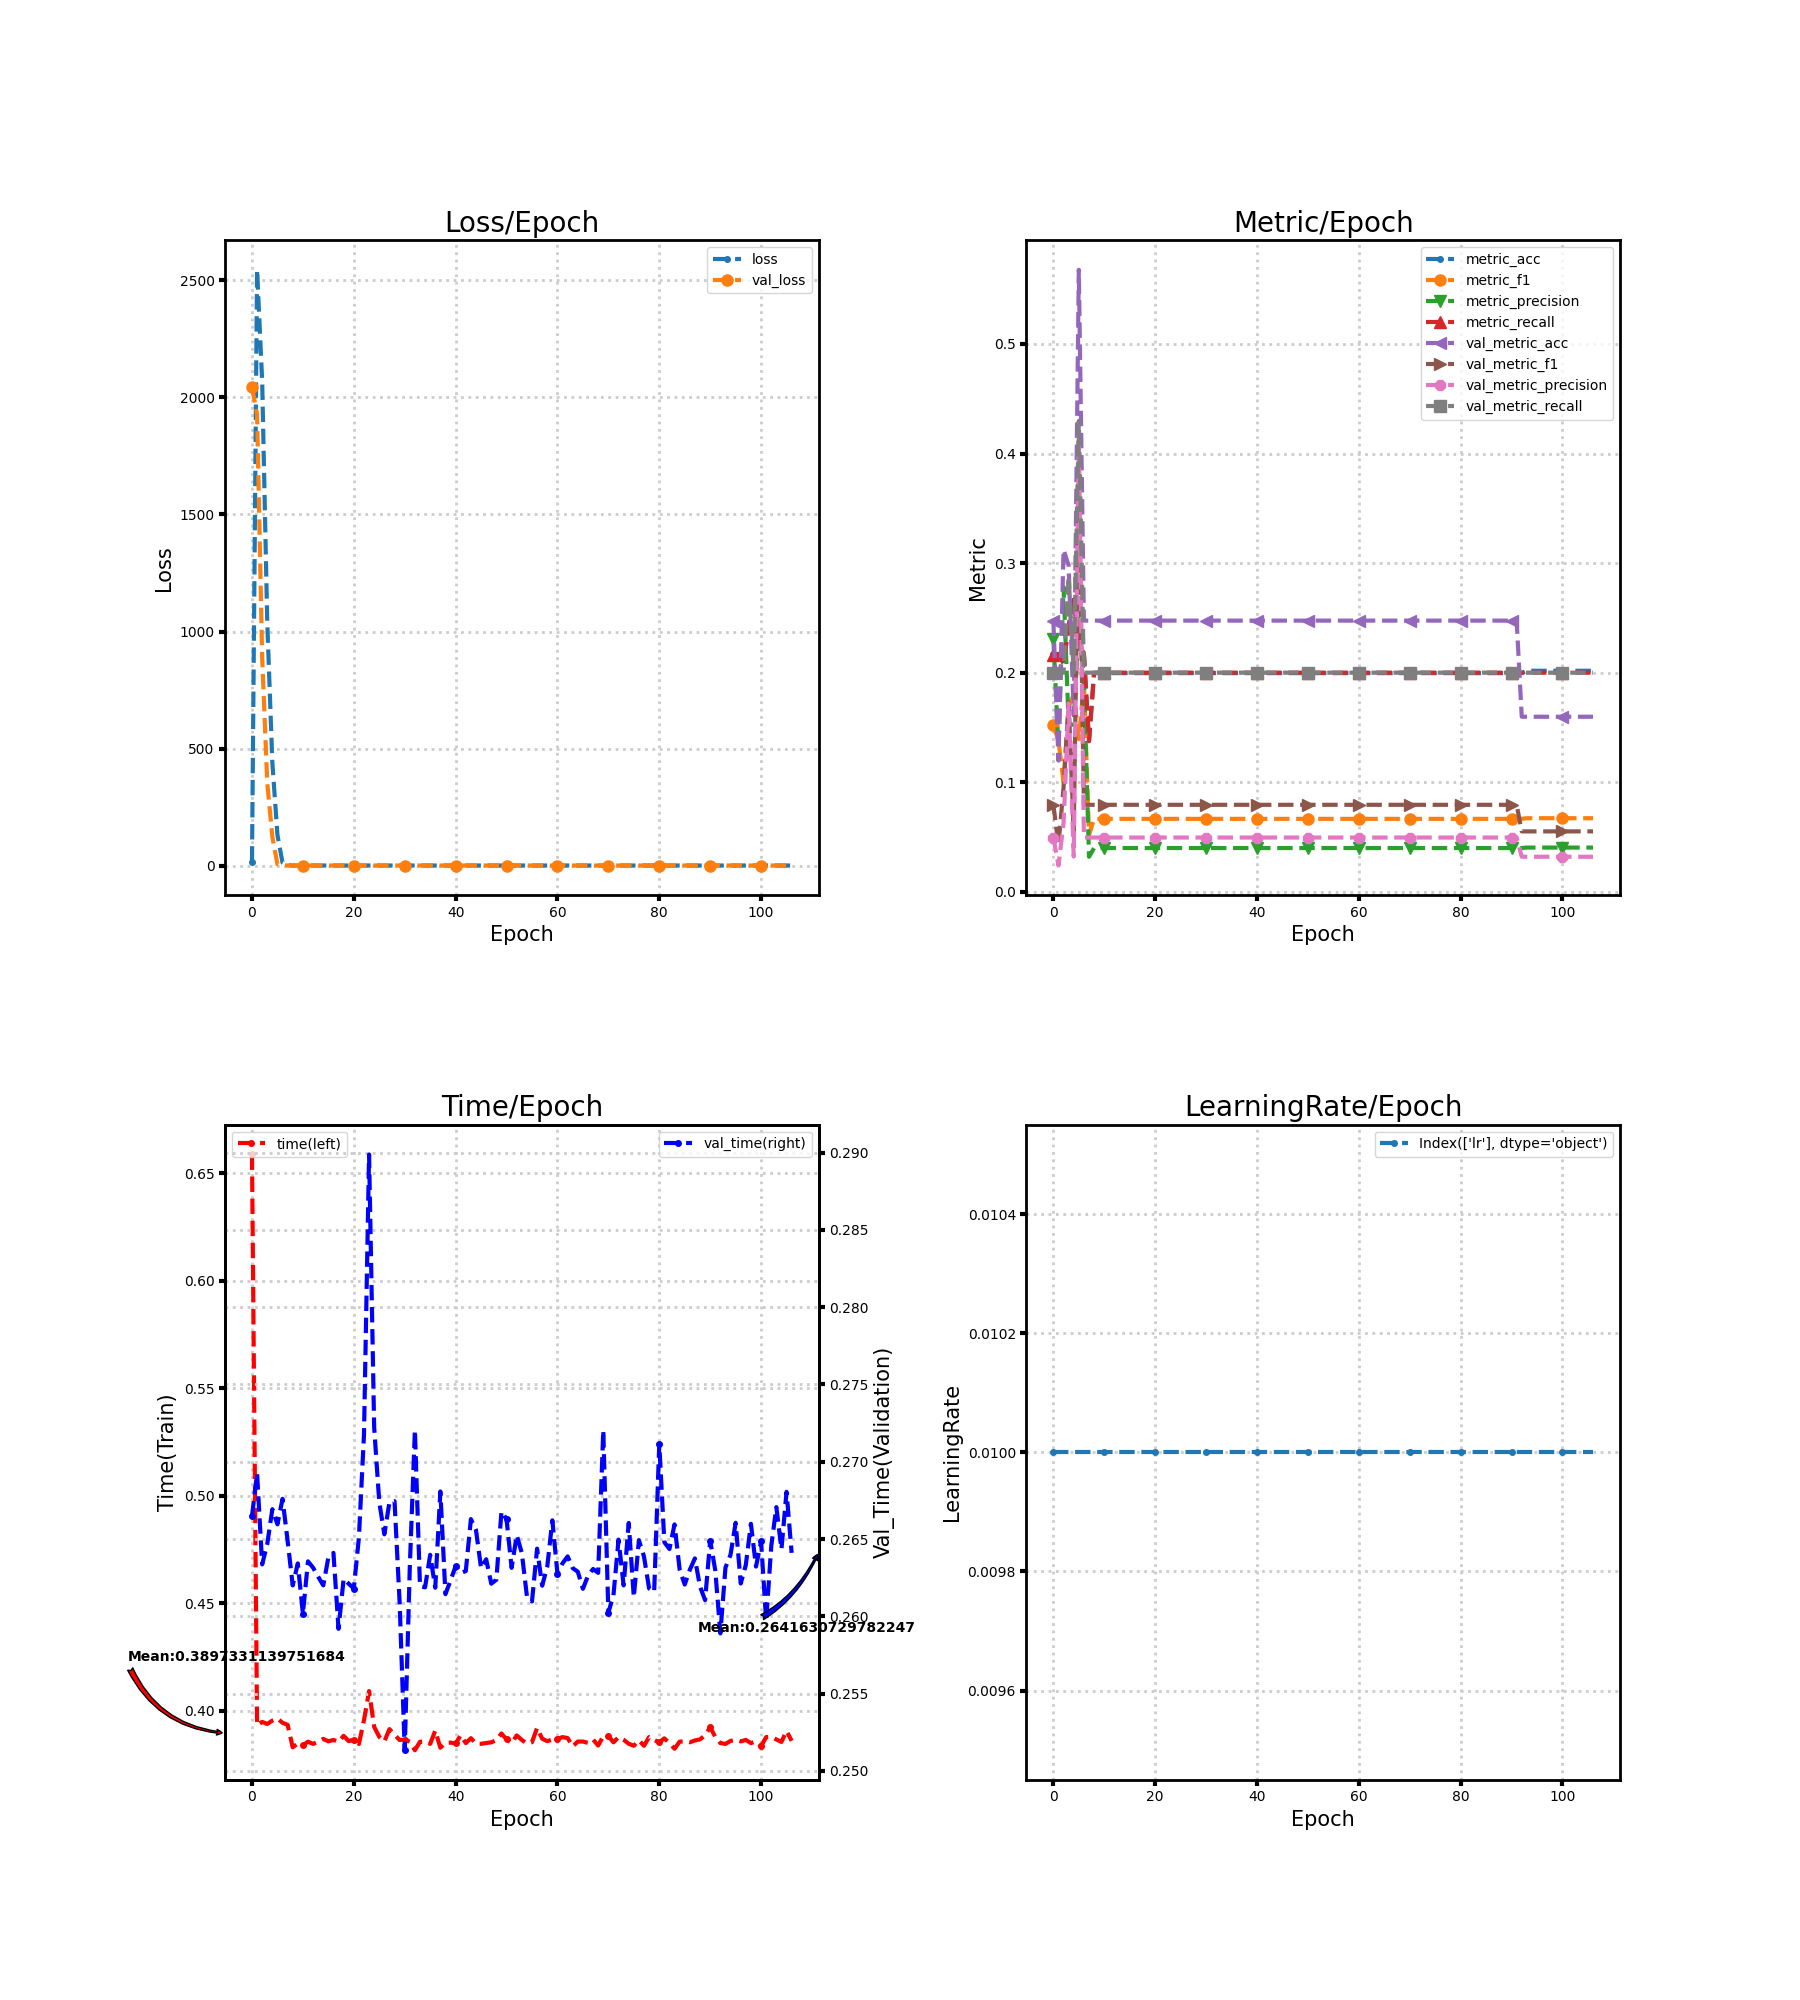

The data file committed next to this chart (first rows):
loss, metric_acc, metric_f1, metric_precision, metric_recall, time, lr, val_loss, val_metric_acc, val_metric_f1, val_metric_precision, val_metric_recall, val_time
18.42, 0.2167, 0.1525, 0.2307, 0.2157, 0.6587, 0.01, 2042, 0.2475, 0.07936, 0.0495, 0.2, 0.2665
2544, 0.2167, 0.1378, 0.1315, 0.2172, 0.3933, 0.01, 1927, 0.1197, 0.04276, 0.02394, 0.2, 0.2692
2069, 0.2082, 0.1002, 0.2782, 0.2086, 0.3949, 0.01, 890.6, 0.3121, 0.09515, 0.06242, 0.2, 0.2634
1038, 0.2425, 0.1686, 0.153, 0.243, 0.394, 0.01, 354.1, 0.2978, 0.1728, 0.172, 0.2877, 0.2647
441.3, 0.2661, 0.1799, 0.1524, 0.2667, 0.3955, 0.01, 124.2, 0.1609, 0.05545, 0.03219, 0.2, 0.2669
132, 0.2275, 0.1394, 0.2492, 0.228, 0.3965, 0.01, 6.727, 0.5677, 0.3706, 0.4173, 0.4298, 0.266
13.72, 0.2167, 0.1903, 0.1925, 0.2172, 0.3945, 0.01, 2.653, 0.2475, 0.07936, 0.0495, 0.2, 0.2676
3.126, 0.1373, 0.05182, 0.03192, 0.1376, 0.3936, 0.01, 1.52, 0.2475, 0.07936, 0.0495, 0.2, 0.2649
1.534, 0.1996, 0.06655, 0.03991, 0.2, 0.3831, 0.01, 1.605, 0.2475, 0.07936, 0.0495, 0.2, 0.262
1.611, 0.1996, 0.06655, 0.03991, 0.2, 0.3849, 0.01, 1.605, 0.2475, 0.07936, 0.0495, 0.2, 0.2634
1.611, 0.1996, 0.06655, 0.03991, 0.2, 0.384, 0.01, 1.605, 0.2475, 0.07936, 0.0495, 0.2, 0.2602
1.611, 0.1996, 0.06655, 0.03991, 0.2, 0.3857, 0.01, 1.605, 0.2475, 0.07936, 0.0495, 0.2, 0.2636
1.611, 0.1996, 0.06655, 0.03991, 0.2, 0.3847, 0.01, 1.605, 0.2475, 0.07936, 0.0495, 0.2, 0.2631
1.611, 0.1996, 0.06655, 0.03991, 0.2, 0.3857, 0.01, 1.605, 0.2475, 0.07936, 0.0495, 0.2, 0.2626
1.611, 0.1996, 0.06655, 0.03991, 0.2, 0.387, 0.01, 1.605, 0.2475, 0.07936, 0.0495, 0.2, 0.262
1.611, 0.1996, 0.06655, 0.03991, 0.2, 0.3859, 0.01, 1.606, 0.2475, 0.07936, 0.0495, 0.2, 0.2638
1.611, 0.1996, 0.06655, 0.03991, 0.2, 0.3865, 0.01, 1.606, 0.2475, 0.07936, 0.0495, 0.2, 0.2641
1.611, 0.1996, 0.06655, 0.03991, 0.2, 0.3857, 0.01, 1.606, 0.2475, 0.07936, 0.0495, 0.2, 0.2592
1.611, 0.1996, 0.06655, 0.03991, 0.2, 0.3885, 0.01, 1.606, 0.2475, 0.07936, 0.0495, 0.2, 0.2624
1.611, 0.1996, 0.06655, 0.03991, 0.2, 0.386, 0.01, 1.606, 0.2475, 0.07936, 0.0495, 0.2, 0.2621
1.611, 0.1996, 0.06655, 0.03991, 0.2, 0.3867, 0.01, 1.606, 0.2475, 0.07936, 0.0495, 0.2, 0.2618
1.611, 0.1996, 0.06655, 0.03991, 0.2, 0.3847, 0.01, 1.606, 0.2475, 0.07936, 0.0495, 0.2, 0.2651
1.611, 0.1996, 0.06655, 0.03991, 0.2, 0.3957, 0.01, 1.606, 0.2475, 0.07936, 0.0495, 0.2, 0.2718
1.611, 0.1996, 0.06655, 0.03991, 0.2, 0.4092, 0.01, 1.606, 0.2475, 0.07936, 0.0495, 0.2, 0.2899
1.611, 0.1996, 0.06655, 0.03991, 0.2, 0.3926, 0.01, 1.606, 0.2475, 0.07936, 0.0495, 0.2, 0.2722
1.611, 0.1996, 0.06655, 0.03991, 0.2, 0.388, 0.01, 1.606, 0.2475, 0.07936, 0.0495, 0.2, 0.2674
1.611, 0.1996, 0.06655, 0.03991, 0.2, 0.3858, 0.01, 1.606, 0.2475, 0.07936, 0.0495, 0.2, 0.2653
1.611, 0.1996, 0.06655, 0.03991, 0.2, 0.3916, 0.01, 1.606, 0.2475, 0.07936, 0.0495, 0.2, 0.2674
1.611, 0.1996, 0.06655, 0.03991, 0.2, 0.3889, 0.01, 1.606, 0.2475, 0.07936, 0.0495, 0.2, 0.2674
1.611, 0.1996, 0.06655, 0.03991, 0.2, 0.3865, 0.01, 1.607, 0.2475, 0.07936, 0.0495, 0.2, 0.2609
1.61, 0.1996, 0.06655, 0.03991, 0.2, 0.3867, 0.01, 1.607, 0.2475, 0.07936, 0.0495, 0.2, 0.2513
1.61, 0.1996, 0.06655, 0.03991, 0.2, 0.3857, 0.01, 1.607, 0.2475, 0.07936, 0.0495, 0.2, 0.2632
1.61, 0.1996, 0.06655, 0.03991, 0.2, 0.3818, 0.01, 1.607, 0.2475, 0.07936, 0.0495, 0.2, 0.2721
1.61, 0.1996, 0.06655, 0.03991, 0.2, 0.3857, 0.01, 1.607, 0.2475, 0.07936, 0.0495, 0.2, 0.2619
1.61, 0.1996, 0.06655, 0.03991, 0.2, 0.3858, 0.01, 1.607, 0.2475, 0.07936, 0.0495, 0.2, 0.2619
1.61, 0.1996, 0.06655, 0.03991, 0.2, 0.3847, 0.01, 1.607, 0.2475, 0.07936, 0.0495, 0.2, 0.264
1.61, 0.1996, 0.06655, 0.03991, 0.2, 0.3909, 0.01, 1.607, 0.2475, 0.07936, 0.0495, 0.2, 0.2618
1.61, 0.1996, 0.06655, 0.03991, 0.2, 0.3829, 0.01, 1.607, 0.2475, 0.07936, 0.0495, 0.2, 0.2681
1.61, 0.1996, 0.06655, 0.03991, 0.2, 0.3852, 0.01, 1.607, 0.2475, 0.07936, 0.0495, 0.2, 0.2614
1.61, 0.1996, 0.06655, 0.03991, 0.2, 0.3853, 0.01, 1.607, 0.2475, 0.07936, 0.0495, 0.2, 0.2623
1.61, 0.1996, 0.06655, 0.03991, 0.2, 0.3849, 0.01, 1.607, 0.2475, 0.07936, 0.0495, 0.2, 0.2632
1.61, 0.1996, 0.06655, 0.03991, 0.2, 0.3887, 0.01, 1.607, 0.2475, 0.07936, 0.0495, 0.2, 0.2628
1.61, 0.1996, 0.06655, 0.03991, 0.2, 0.3851, 0.01, 1.607, 0.2475, 0.07936, 0.0495, 0.2, 0.2629
1.61, 0.1996, 0.06655, 0.03991, 0.2, 0.3874, 0.01, 1.607, 0.2475, 0.07936, 0.0495, 0.2, 0.2663
1.61, 0.1996, 0.06655, 0.03991, 0.2, 0.3848, 0.01, 1.607, 0.2475, 0.07936, 0.0495, 0.2, 0.2656
1.61, 0.1996, 0.06655, 0.03991, 0.2, 0.3847, 0.01, 1.607, 0.2475, 0.07936, 0.0495, 0.2, 0.2631
1.61, 0.1996, 0.06655, 0.03991, 0.2, 0.3851, 0.01, 1.607, 0.2475, 0.07936, 0.0495, 0.2, 0.2637
1.61, 0.1996, 0.06655, 0.03991, 0.2, 0.3854, 0.01, 1.607, 0.2475, 0.07936, 0.0495, 0.2, 0.2621
1.61, 0.1996, 0.06655, 0.03991, 0.2, 0.3865, 0.01, 1.607, 0.2475, 0.07936, 0.0495, 0.2, 0.2624
1.61, 0.1996, 0.06655, 0.03991, 0.2, 0.3895, 0.01, 1.607, 0.2475, 0.07936, 0.0495, 0.2, 0.2668
1.61, 0.1996, 0.06655, 0.03991, 0.2, 0.3868, 0.01, 1.607, 0.2475, 0.07936, 0.0495, 0.2, 0.2663
1.61, 0.1996, 0.06655, 0.03991, 0.2, 0.3851, 0.01, 1.607, 0.2475, 0.07936, 0.0495, 0.2, 0.2631
1.61, 0.1996, 0.06655, 0.03991, 0.2, 0.3886, 0.01, 1.607, 0.2475, 0.07936, 0.0495, 0.2, 0.2653
1.61, 0.1996, 0.06655, 0.03991, 0.2, 0.3865, 0.01, 1.607, 0.2475, 0.07936, 0.0495, 0.2, 0.2641
1.61, 0.1996, 0.06655, 0.03991, 0.2, 0.3849, 0.01, 1.607, 0.2475, 0.07936, 0.0495, 0.2, 0.2613
1.61, 0.1996, 0.06655, 0.03991, 0.2, 0.3855, 0.01, 1.608, 0.2475, 0.07936, 0.0495, 0.2, 0.261
1.61, 0.1996, 0.06655, 0.03991, 0.2, 0.3921, 0.01, 1.608, 0.2475, 0.07936, 0.0495, 0.2, 0.2644
1.61, 0.1996, 0.06655, 0.03991, 0.2, 0.3871, 0.01, 1.608, 0.2475, 0.07936, 0.0495, 0.2, 0.262
1.61, 0.1996, 0.06655, 0.03991, 0.2, 0.386, 0.01, 1.608, 0.2475, 0.07936, 0.0495, 0.2, 0.2632
1.61, 0.1996, 0.06655, 0.03991, 0.2, 0.3867, 0.01, 1.608, 0.2475, 0.07936, 0.0495, 0.2, 0.2662
... 47 more rows
